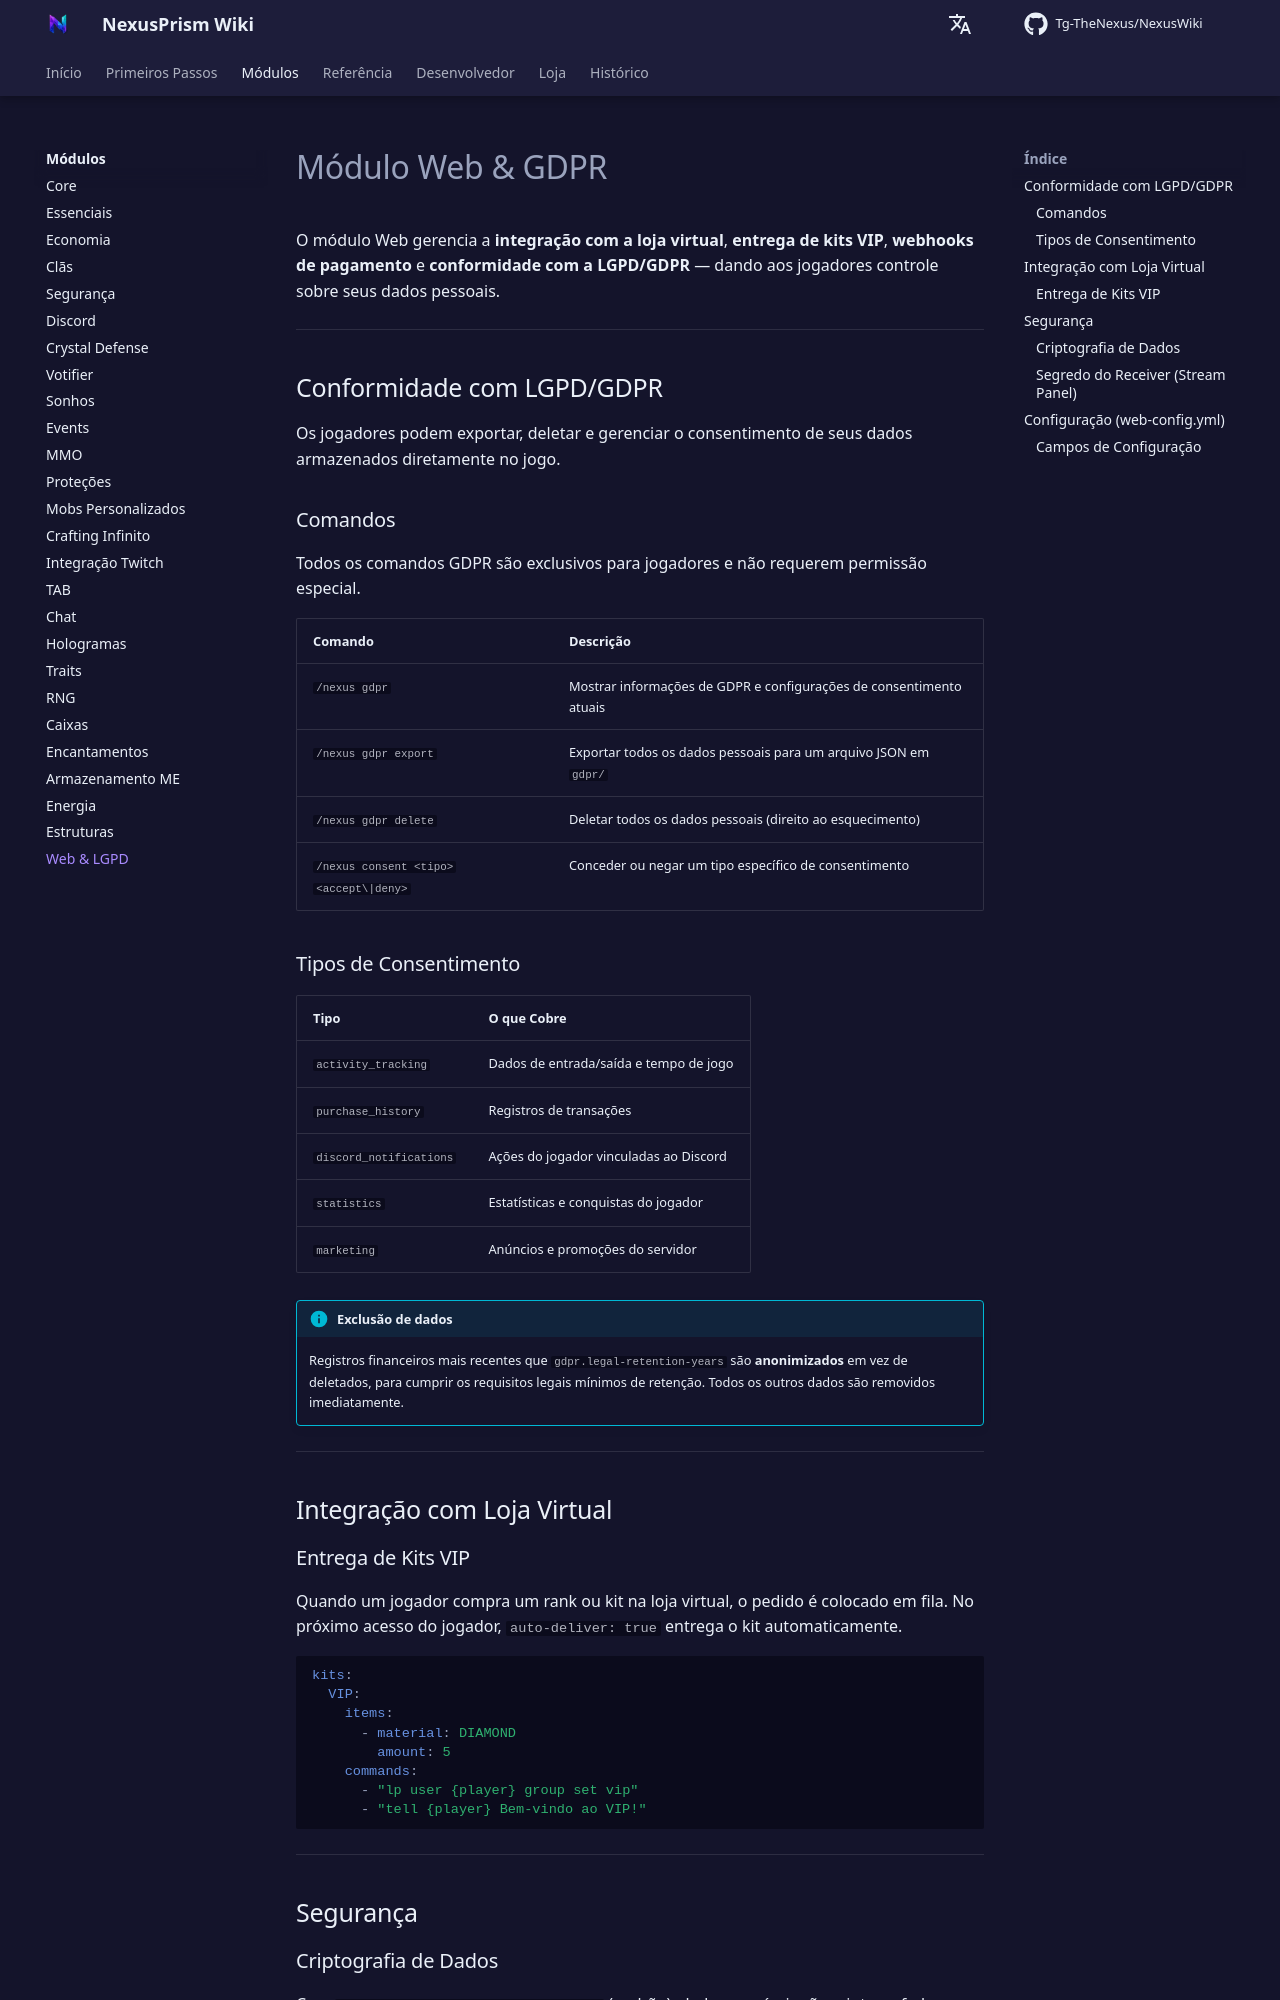

repository: Tg-TheNexus/NexusWiki · page: modules/web/index.html · generator: mkdocs

# Módulo Web & GDPR

O módulo Web gerencia a **integração com a loja virtual**, **entrega de kits VIP**, **webhooks de pagamento** e **conformidade com a LGPD/GDPR** — dando aos jogadores controle sobre seus dados pessoais.

---

## Conformidade com LGPD/GDPR

Os jogadores podem exportar, deletar e gerenciar o consentimento de seus dados armazenados diretamente no jogo.

### Comandos

Todos os comandos GDPR são exclusivos para jogadores e não requerem permissão especial.

| Comando | Descrição |
| --- | --- |
| `/nexus gdpr` | Mostrar informações de GDPR e configurações de consentimento atuais |
| `/nexus gdpr export` | Exportar todos os dados pessoais para um arquivo JSON em `gdpr/` |
| `/nexus gdpr delete` | Deletar todos os dados pessoais (direito ao esquecimento) |
| `/nexus consent <tipo> <accept\|deny>` | Conceder ou negar um tipo específico de consentimento |

### Tipos de Consentimento

| Tipo | O que Cobre |
| --- | --- |
| `activity_tracking` | Dados de entrada/saída e tempo de jogo |
| `purchase_history` | Registros de transações |
| `discord_notifications` | Ações do jogador vinculadas ao Discord |
| `statistics` | Estatísticas e conquistas do jogador |
| `marketing` | Anúncios e promoções do servidor |

!!! info "Exclusão de dados"
    Registros financeiros mais recentes que `gdpr.legal-retention-years` são **anonimizados** em vez de deletados, para cumprir os requisitos legais mínimos de retenção. Todos os outros dados são removidos imediatamente.

---

## Integração com Loja Virtual

### Entrega de Kits VIP

Quando um jogador compra um rank ou kit na loja virtual, o pedido é colocado em fila. No próximo acesso do jogador, `auto-deliver: true` entrega o kit automaticamente.

```yaml
kits:
  VIP:
    items:
      - material: DIAMOND
        amount: 5
    commands:
      - "lp user {player} group set vip"
      - "tell {player} Bem-vindo ao VIP!"
```

---

## Segurança

### Criptografia de Dados

Com `security.enable-encryption: true` (padrão), dados sensíveis são criptografados com **AES-256-CBC** com IV aleatório por entrada. A chave é gerada uma vez e salva em `plugins/NexusPrism/web/encryption.key`.

!!! warning "Faça backup de encryption.key"
    Se este arquivo for perdido, os dados previamente criptografados não poderão ser recuperados. Inclua-o nos backups do servidor. Nunca o commite em um repositório git.
